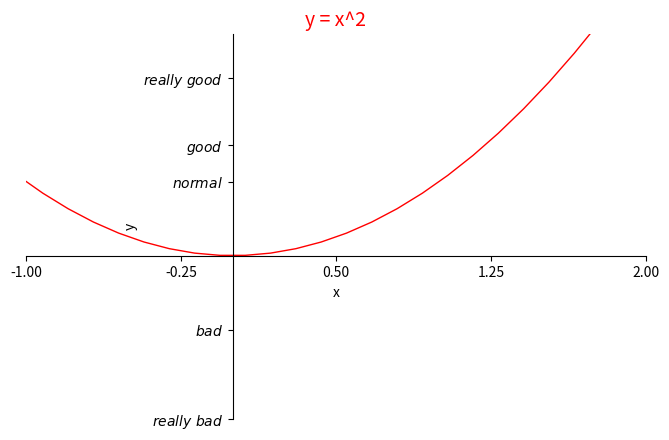

Write Python code to recreate this figure.
import matplotlib.pyplot as plt
import numpy as np

# 定义 x 变量的范围 (-3，3) 数量 50 
x=np.linspace(-3,3,50)
y=x**2

# Figure 并指定大小
plt.figure(num=3,figsize=(8,5))
# 绘制 y=x^2 的图像，设置 color 为 red，线宽度是 1，线的样式是 --
plt.plot(x,y,color='red',linewidth=1.0,linestyle='-')

# 设置 x，y 轴的范围以及 label 标注
plt.xlim(-1,2)
plt.ylim(-2,3)
plt.xlabel('x')
plt.ylabel('y')

# 设置坐标轴刻度线 
# Tick X 范围 (-1，2) Tick Label(-1，-0.25，0.5，1.25，2) 刻度数量 5 个
new_ticks=np.linspace(-1,2,5)
plt.xticks(new_ticks)

# Tick Y 范围(-2.2,-1,1,1.5,2.4) ，Tick Label (-2.2, -1, 1, 1.5, 2.4) 别名(下面的英文)
plt.yticks([-2.2,-1,1,1.5,2.4],
          [r'$really\ bad$',r'$bad$',r'$normal$',r'$good$',r'$really\ good$'])


# 设置坐标轴 gca() 获取坐标轴信息
ax=plt.gca()
# 使用.spines设置边框：x轴；将右边颜色设置为 none。
# 使用.set_position设置边框位置：y=0的位置；（位置所有属性：outward，axes，data）
ax.spines['right'].set_color('none')
ax.spines['top'].set_color('none')

# 移动坐标轴
# 将 bottom 即是 x 坐标轴设置到 y=0 的位置。
ax.xaxis.set_ticks_position('bottom')
ax.spines['bottom'].set_position(('data',0))

# 将 left 即是 y 坐标轴设置到 x=0 的位置。
ax.yaxis.set_ticks_position('left')
ax.spines['left'].set_position(('data',0))

# 设置标签
ax.set_title('y = x^2',fontsize=14,color='r')

# 显示图像
plt.show()